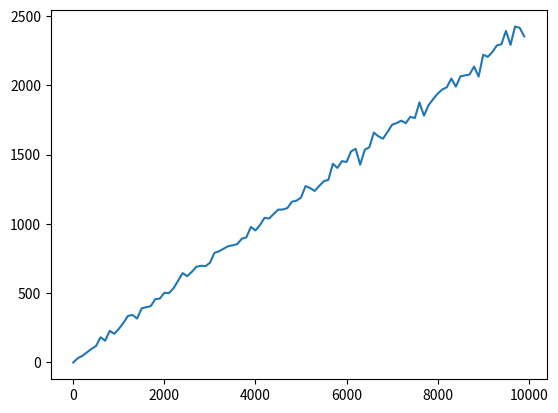

Source code (Python):
import numpy as np
import random

import matplotlib.pyplot as plt
maxGreedy = 100
def jouer(listMachines, levier):
    """
    jouer un coup
    :param listMachines: liste de probabilité de gagner des N-1 levier
    :param levier: entier entre 0 et N-1 representant le levier
    :return: 1 si on a gagner, 0 sinon
    """

    n = random.uniform(0, 1)
    if n <= listMachines[levier]:
        return 1                #gagner
    else:
        return 0                #perdu


#test
#print(jouer([0.7 ,0.4 ,0.1], 0))
    

def aleatoire( moyen, n):
    """
    choisir aléatoirement un levier
    :param moyen: liste des récompences moyennes estimée pour tous les leviers à partir des essais du joueur
    :param n: liste des nombres de fois où le levier a été choisi
    :return: un entier representant le levier choisi
    """
    i = random.randint(0, len(n)-1)
    return i


#print(aleatoire([0.5,0.5,0.5], [2,2,3]))


def greedy(moyen, n ):
    """
    si on a déjà jouer plus de maxGreedy fois, on jouer le levier avec la récompense la plus élevée, sinon on joue aléatoirement
    :param moyen: liste des récompences moyennes estimée pour tous les leviers à partir des essais du joueur
    :param n: liste des nombres de fois où le levier a été choisi
    :return: un entier representant le levier choisi
    """
    if np.sum(n) > maxGreedy:
       return np.argmax(moyen)
    else:
       return aleatoire(moyen,n)


#print(greedy([0,0.5,0.2], [2,3,2,3]))
    

def epsilonGreedy(moyen,n):
    """ on choisit au hasard une probabilite de e pour expolrer le levier
    et il y a la probabilite de 1-e pour jouer le levier avec la recompense la plus elevee
    """
    e=random.uniform(0,1) #si e=0.1 pour tester
    if random.random()>e:
        return np.argmax(moyen)
    else:
        return aleatoire(moyen,n)
 
#print(epsilonGreedy([0,0.5,0.2,0.4], [2,3,2,1]))


def UCB(moyen,n):
    """on trouve un intervalle de confiance qui est la plus recompense
    """
    t = np.sum(n) 
    return np.argmax( (moyen)+np.sqrt(2*np.log(t)/  n[np.argmax(moyen) ]  ) ) 

#print(UCB([0.1,0.5,0.8,0.3], [0,1,1,3]))


def run(listMachines, algo, T):
    """
    jouer au bandits-manchots
    :param listMachines: liste de probabilité de gagner des N-1 levier
    :param algo: le nom de l'algo qu'on va utiliser
    :param T: nombre de fois qu'on va jouer
    :return: un tuple (gainDuJoueur, gainMaxTheorique)
    """

    moyen = [0 for i in range(len(listMachines))]
    n = [0 for i in range(len(listMachines))]
    listGain = [0 for i in range(len(listMachines))]

    gainJoueur = 0                        #gain obtenu par le joueur

    # calculer le gain max theorique
    maxU = np.max(listMachines)
    gainMax = T * maxU


    for j in range(0,T):
        i = algo(moyen,n)
        res = jouer(listMachines, i)
        n[i] += 1

        if res == 1:
            gainJoueur += 1
            listGain[i] += 1
            moyen[i] = listGain[i] / n[i]
        else:
            moyen[i] = listGain[i] / n[i]

    return gainJoueur, gainMax


#jouer :
maxGreedy = 100
T= 10000    #input("Jouer combien de fois ? ")
listMachines = [0.11 ,0.21, 0.33, 0.43, 0.212, 0.666, 0.1234,0.8,0.9]
"""
[0.11 ,0.21, 0.33, 0.43, 0.212, 0.666, 0.1234,0.8,0.9]


[0.1, 0.8]

[0.5, 0.5, 0.5, 0.5, 0.5, 0.5, 0.5, 0.5, 0.5, 0.5, 0.5]
[0.11 ,0.21, 0.33, 0.43, 0.212, 0.666, 0.1234]
[0.11 ,0.21, 0.33, 0.43, 0.212, 0.666, 0.1234,0.8,0.9]
[0.8, 0.8, 0.8, 0.8, 0.8]
"""


print(run(listMachines, epsilonGreedy, T))


x = [i for i in range(0, T, 100)]        # x = temps T
y = []                                  # y = regret
for i in range(0, T, 100) :
    res = run(listMachines, epsilonGreedy, i)
    y.append(res[1] - res[0])

print(y)
plt.plot(x,y)
plt.show()

